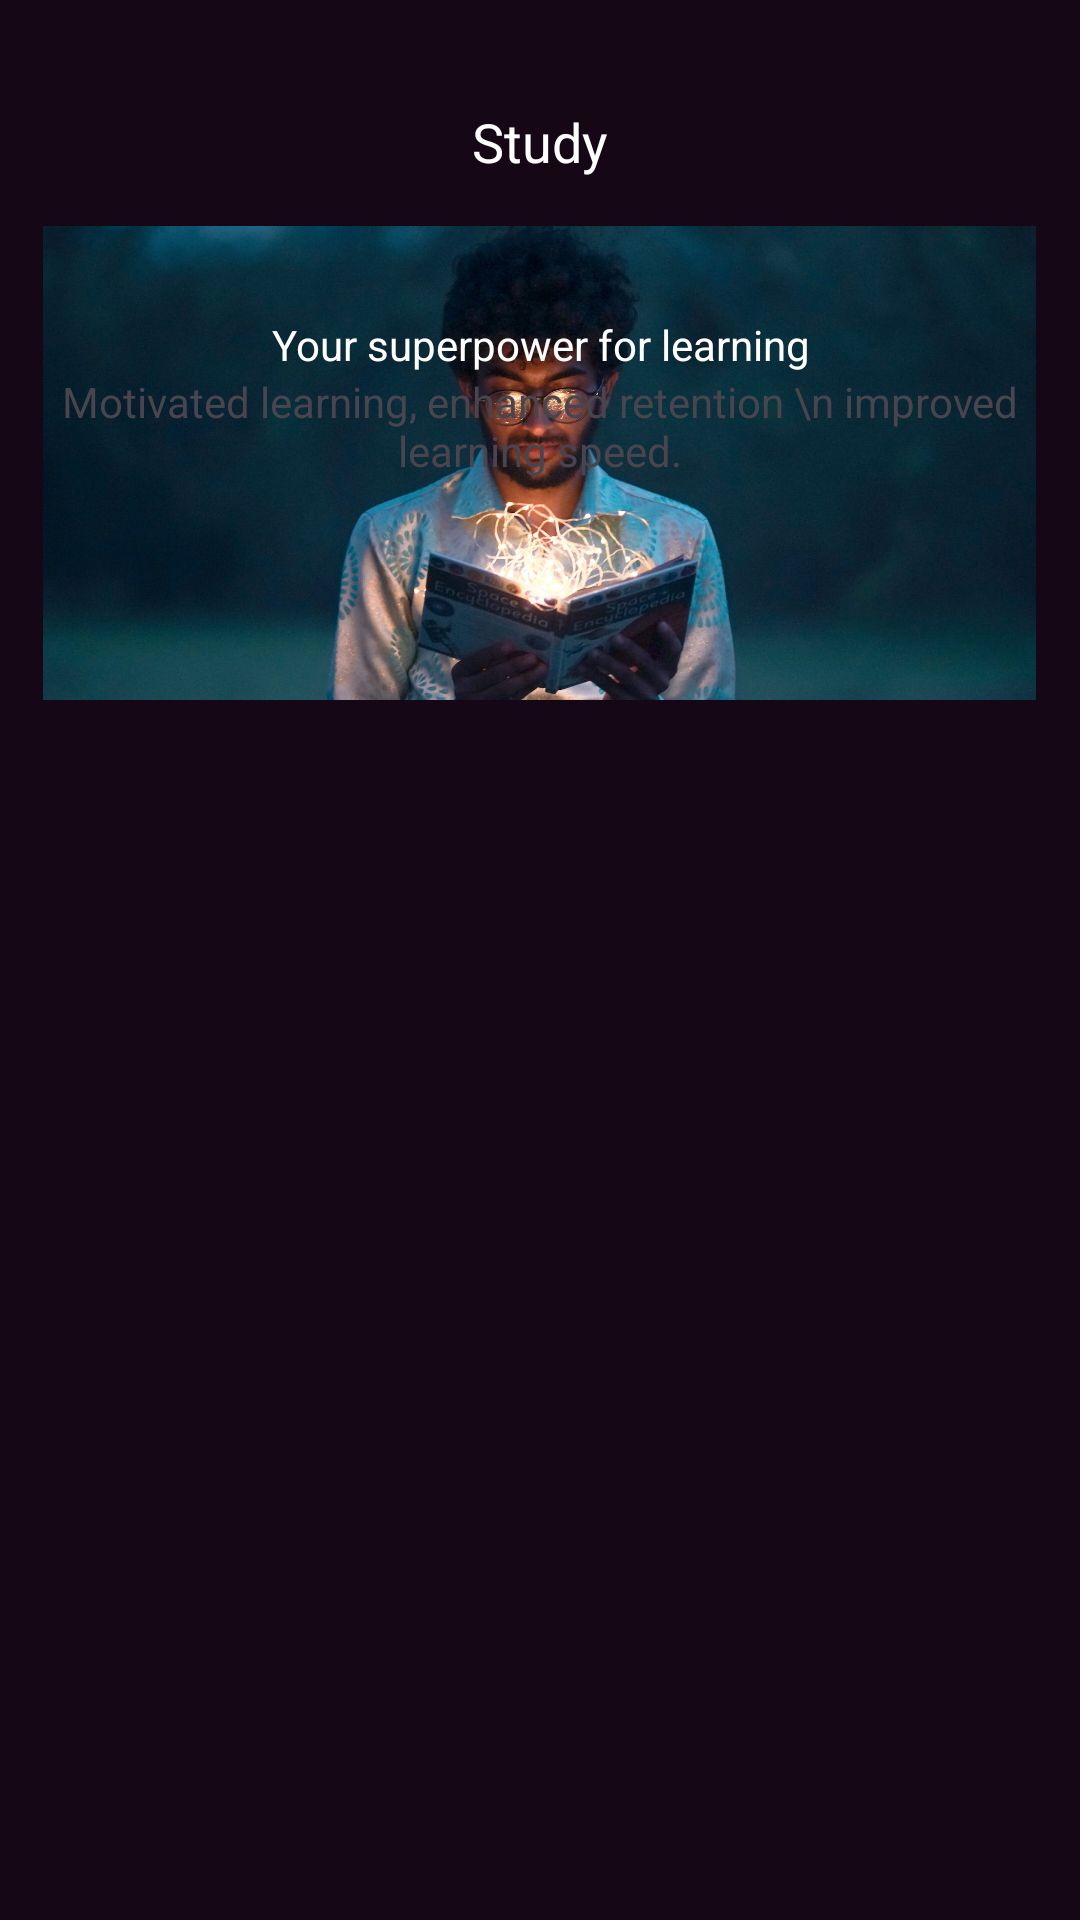

This screen was rendered from an Android layout file. Write that file and the resources it references.
<!-- AndroidManifest.xml: application theme Theme.Listproject -->
<!-- res/layout/fragment_study.xml -->
<?xml version="1.0" encoding="utf-8"?>
<androidx.constraintlayout.widget.ConstraintLayout
    xmlns:android="http://schemas.android.com/apk/res/android"
    xmlns:tools="http://schemas.android.com/tools"
    xmlns:app="http://schemas.android.com/apk/res-auto"
    android:layout_width="match_parent"
    android:layout_height="match_parent"
    android:background="#160717"
    tools:context=".fragments.Study">

    <TextView
        android:id="@+id/studytextview"
        android:layout_width="match_parent"
        android:layout_height="wrap_content"
        android:gravity="center"
        app:layout_constraintStart_toStartOf="parent"
        app:layout_constraintTop_toTopOf="parent"
        android:layout_marginTop="35dp"
        android:textColor="@color/white"
        android:textSize="18dp"
        android:text="Study" />

    <ImageView
        android:id="@+id/imageView"
        android:layout_width="wrap_content"
        android:layout_height="wrap_content"
        android:layout_marginRight="45dp"
        android:src="@drawable/location_sharing"
        app:layout_constraintBottom_toBottomOf="@id/studytextview"
        app:layout_constraintEnd_toEndOf="parent" />

    <RelativeLayout
        android:layout_width="match_parent"
        android:layout_height="wrap_content"
        android:id="@+id/relativeview"
        app:layout_constraintTop_toBottomOf="@id/imageView"
        android:layout_marginTop="16dp">

        <ImageView
            android:id="@+id/image5view"
            android:layout_width="331dp"
            android:layout_height="158dp"
            android:scaleType="centerCrop"
            android:layout_centerHorizontal="true"
            android:src="@drawable/image5" />

        <TextView
            android:id="@+id/textView1"
            android:layout_width="match_parent"
            android:layout_height="wrap_content"
            android:gravity="center"
            android:layout_marginTop="30dp"
            android:textColor="#fff"
            android:text="Your superpower for learning"
            />

        <TextView
            android:layout_width="wrap_content"
            android:layout_height="wrap_content"
            android:layout_below="@id/textView1"
            android:gravity="center"
            android:layout_centerHorizontal="true"
            android:text="Motivated learning, enhanced retention \n improved learning speed."/>
    </RelativeLayout>

    <androidx.recyclerview.widget.RecyclerView
        android:id="@+id/study_recycler_view"
        android:layout_width="match_parent"
        android:layout_marginTop="30dp"
        android:layout_height="wrap_content"
        android:orientation="vertical"
        app:layoutManager="androidx.recyclerview.widget.LinearLayoutManager"
        app:layout_constraintTop_toBottomOf="@id/relativeview"
        app:layout_constraintStart_toStartOf="parent"
        app:layout_constraintEnd_toEndOf="parent"
        />


</androidx.constraintlayout.widget.ConstraintLayout>
<!-- resources referenced by this layout -->
<resources>
  <color name="white">#FFFFFFFF</color>
  <!-- drawable image5: jpg bitmap (drawable, 140945 bytes) -->
  <style name="Theme.Listproject" parent="Base.Theme.Listproject" />
  <style name="Base.Theme.Listproject" parent="Theme.Material3.DayNight.NoActionBar">
          
          
      </style>
</resources>
